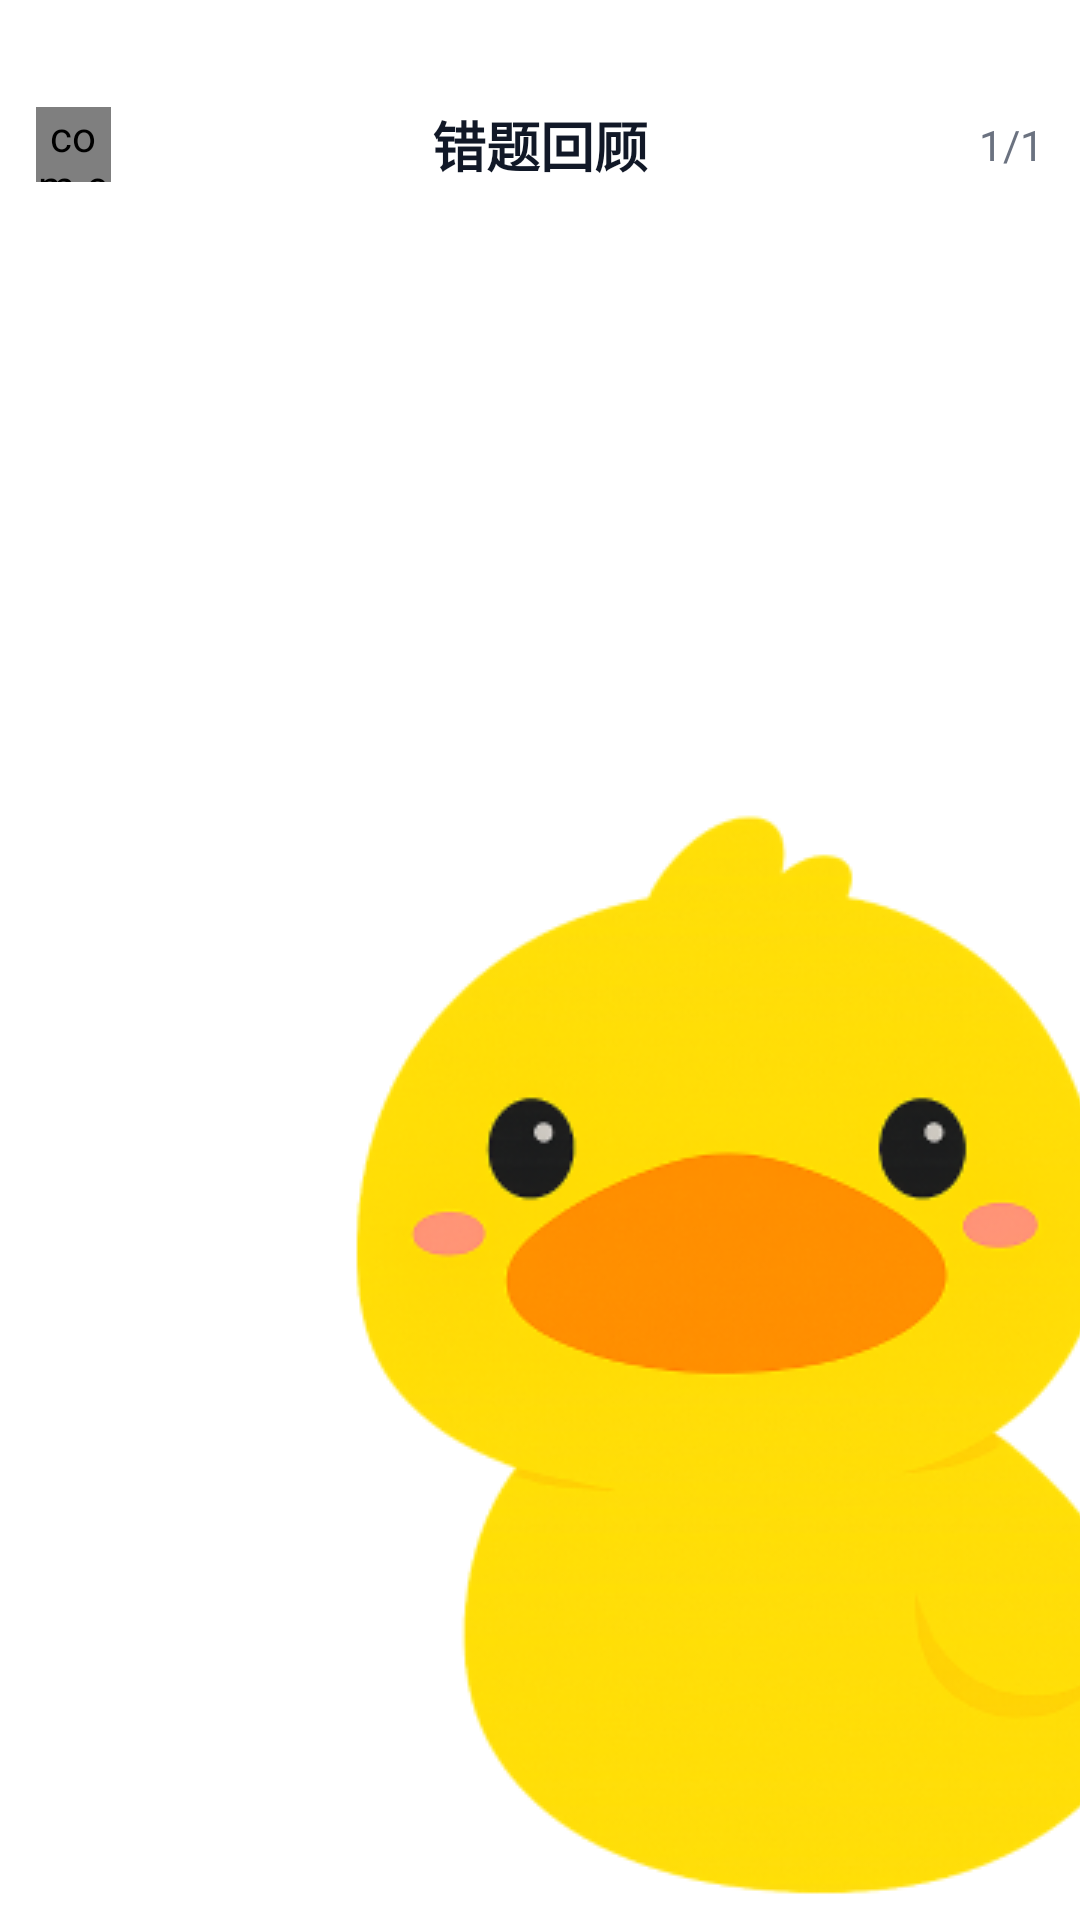

Here is an Android app screen rendered from its layout file. Give the layout XML and the strings, colors and styles it references.
<!-- AndroidManifest.xml: activity theme Theme.DirectorDuckV10 -->
<!-- res/layout/activity_wrong_review.xml -->
<?xml version="1.0" encoding="utf-8"?>
<androidx.constraintlayout.widget.ConstraintLayout
    xmlns:android="http://schemas.android.com/apk/res/android"
    xmlns:app="http://schemas.android.com/apk/res-auto"
    android:layout_width="match_parent"
    android:layout_height="match_parent"
    android:background="@drawable/bg2">

    <androidx.constraintlayout.widget.ConstraintLayout
        android:id="@+id/topBar"
        android:layout_width="0dp"
        android:layout_height="56dp"
        android:paddingStart="12dp"
        android:paddingEnd="12dp"
        app:layout_constraintTop_toTopOf="parent"
        app:layout_constraintStart_toStartOf="parent"
        app:layout_constraintEnd_toEndOf="parent"
        android:layout_marginTop="20dp">

        <com.example.directorduck_v10.core.widget.MyButton
            android:id="@+id/btnBack"
            android:layout_width="25dp"
            android:layout_height="25dp"
            android:background="@drawable/back"
            app:layout_constraintStart_toStartOf="parent"
            app:layout_constraintTop_toTopOf="parent"
            app:layout_constraintBottom_toBottomOf="parent"/>

        <TextView
            android:id="@+id/tvTopTitle"
            android:layout_width="wrap_content"
            android:layout_height="wrap_content"
            android:text="错题回顾"
            android:textSize="18sp"
            android:textStyle="bold"
            android:textColor="#111827"
            app:layout_constraintStart_toStartOf="parent"
            app:layout_constraintEnd_toEndOf="parent"
            app:layout_constraintTop_toTopOf="parent"
            app:layout_constraintBottom_toBottomOf="parent"/>

        <TextView
            android:id="@+id/tvIndicator"
            android:layout_width="wrap_content"
            android:layout_height="wrap_content"
            android:text="1/1"
            android:textSize="14sp"
            android:textColor="#6B7280"
            app:layout_constraintEnd_toEndOf="parent"
            app:layout_constraintTop_toTopOf="parent"
            app:layout_constraintBottom_toBottomOf="parent"/>
    </androidx.constraintlayout.widget.ConstraintLayout>

    <androidx.viewpager2.widget.ViewPager2
        android:id="@+id/viewPager"
        android:layout_width="0dp"
        android:layout_height="0dp"
        app:layout_constraintTop_toBottomOf="@id/topBar"
        app:layout_constraintBottom_toBottomOf="parent"
        app:layout_constraintStart_toStartOf="parent"
        app:layout_constraintEnd_toEndOf="parent"/>

</androidx.constraintlayout.widget.ConstraintLayout>
<!-- resources referenced by this layout -->
<resources>
  <!-- drawable back: png bitmap (drawable, 3835 bytes) -->
  <!-- drawable bg2 (drawable) -->
  <?xml version="1.0" encoding="utf-8"?>
  <layer-list xmlns:android="http://schemas.android.com/apk/res/android">
  
      
      <item>
          <color android:color="#FFFFFF" /> 
      </item>
  
      
      <item android:gravity="bottom|end">
          <inset
              android:drawable="@drawable/logo10"
              android:insetRight="-40dp"
              android:insetBottom="-40dp"/>
      </item>
  
  </layer-list>
  <style name="Theme.DirectorDuckV10" parent="Base.Theme.DirectorDuckV10" />
  <!-- drawable logo10: png bitmap (drawable, 74819 bytes) -->
  <style name="Base.Theme.DirectorDuckV10" parent="Theme.Material3.DayNight.NoActionBar">
          
          
      </style>
</resources>
